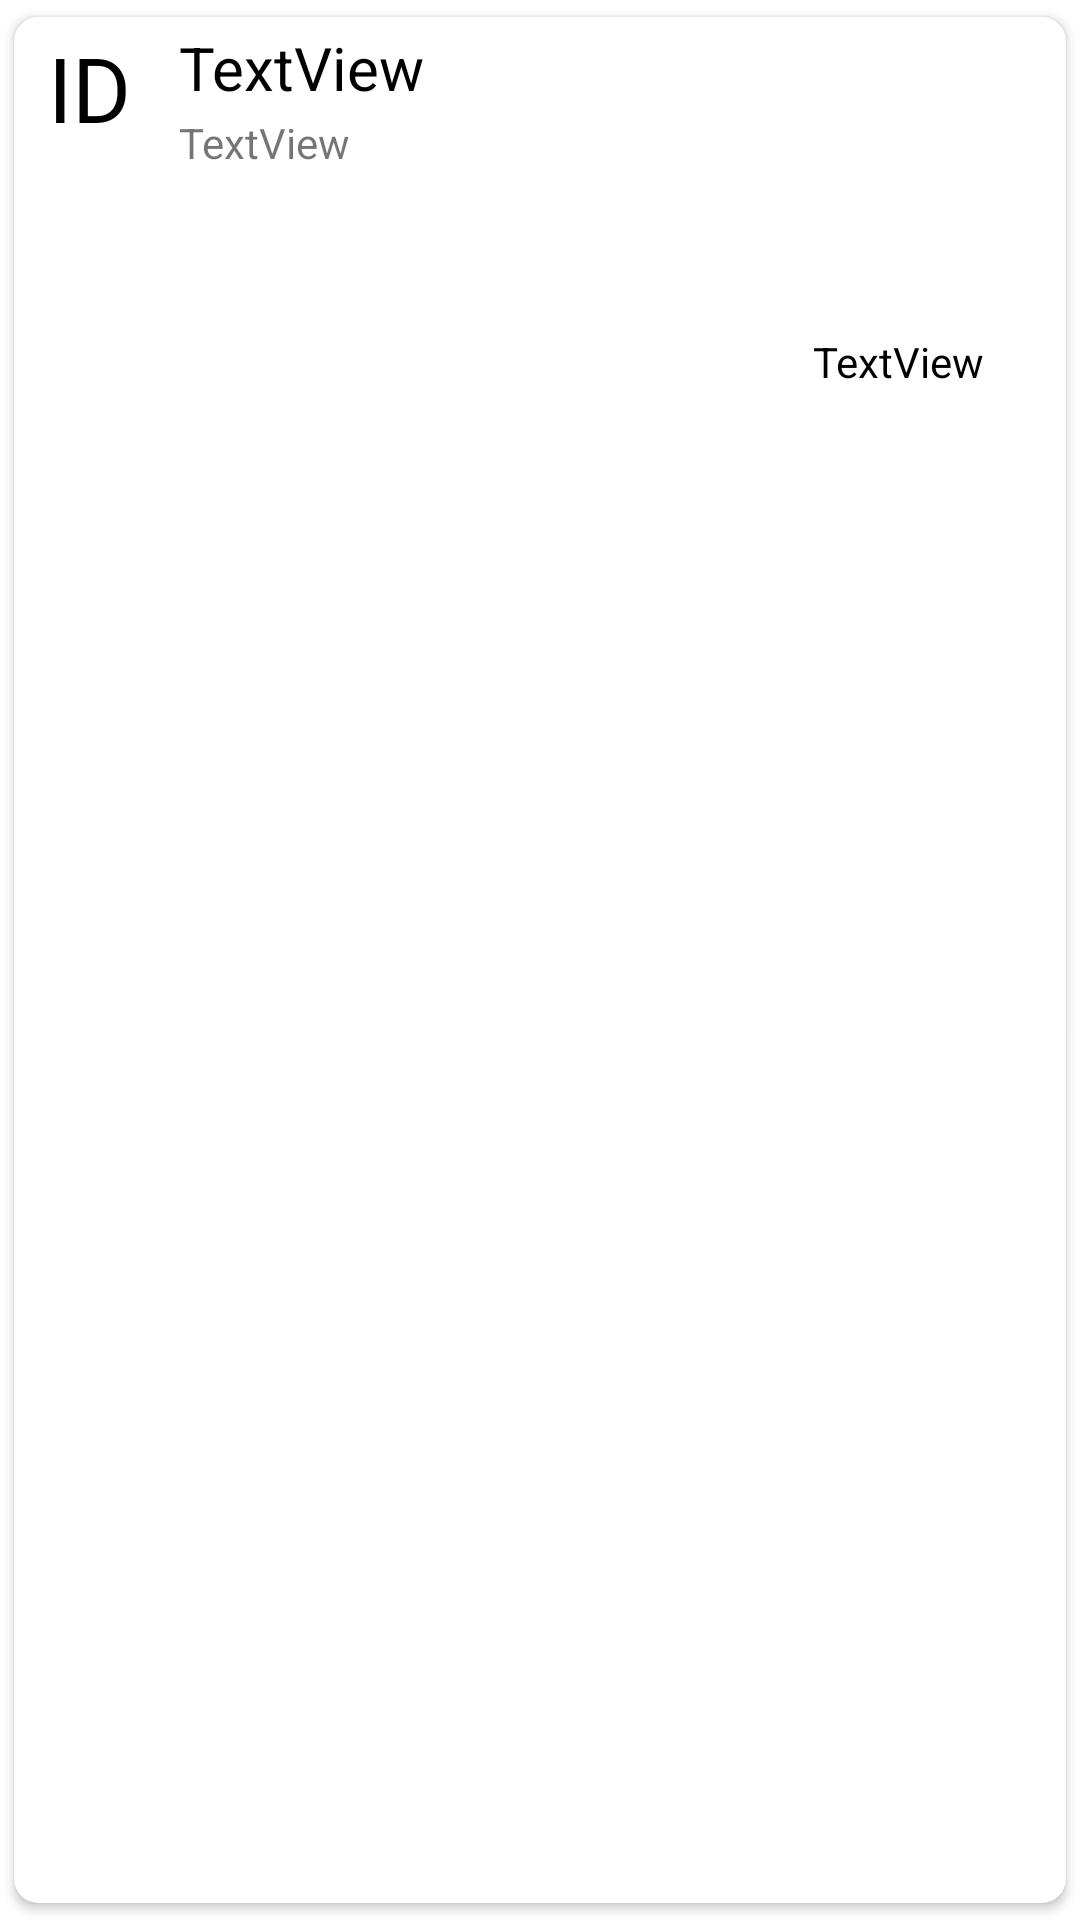

This screen was rendered from an Android layout file. Write that file and the resources it references.
<!-- AndroidManifest.xml: application theme Theme.AndroidStudentRegistrationApp -->
<!-- res/layout/student_item.xml -->
<?xml version="1.0" encoding="utf-8"?>
<androidx.constraintlayout.widget.ConstraintLayout xmlns:android="http://schemas.android.com/apk/res/android"
    xmlns:app="http://schemas.android.com/apk/res-auto"
    xmlns:tools="http://schemas.android.com/tools"
    android:id="@+id/student"
    android:layout_width="match_parent"


    android:layout_height="wrap_content">

    <androidx.cardview.widget.CardView
        android:id="@+id/cardView"
        android:layout_width="match_parent"
        android:layout_height="match_parent"

        android:clickable="true"
        app:cardCornerRadius="8sp"
        app:cardUseCompatPadding="true"

        app:layout_constraintEnd_toEndOf="parent"
        app:layout_constraintHorizontal_bias="0.0"


        app:layout_constraintStart_toStartOf="parent"
        tools:ignore="MissingConstraints"
        tools:layout_editor_absoluteY="31dp">


        <androidx.constraintlayout.widget.ConstraintLayout
            android:layout_width="match_parent"
            android:layout_height="match_parent"
            android:padding="10px">

            <TextView
                android:id="@+id/id"
                android:layout_width="wrap_content"
                android:layout_height="42dp"
                android:layout_marginStart="8sp"
                android:text="ID"
                android:textColor="@color/black"
                android:textSize="30sp"
                app:layout_constraintBottom_toBottomOf="parent"
                app:layout_constraintStart_toStartOf="parent"
                app:layout_constraintTop_toTopOf="parent"
                app:layout_constraintVertical_bias="0.0" />

            <TextView
                android:id="@+id/name"
                android:layout_width="wrap_content"
                android:layout_height="24dp"
                android:layout_marginStart="16dp"
                android:text="TextView"
                android:textColor="@color/black"
                android:textSize="20sp"
                app:layout_constraintStart_toEndOf="@+id/id"
                tools:layout_editor_absoluteY="8dp" />

            <TextView
                android:id="@+id/programmeview"
                android:layout_width="wrap_content"
                android:layout_height="26dp"
                android:layout_marginTop="5dp"
                android:text="TextView"
                app:layout_constraintStart_toStartOf="@+id/name"
                app:layout_constraintTop_toBottomOf="@+id/name" />

            <TextView
                android:id="@+id/gender"
                android:layout_width="wrap_content"
                android:layout_height="wrap_content"
                android:layout_marginEnd="24dp"
                android:text="TextView"
                android:textColor="@color/black"
                app:layout_constraintBottom_toBottomOf="parent"
                app:layout_constraintEnd_toEndOf="parent"
                app:layout_constraintTop_toTopOf="parent"
                app:layout_constraintVertical_bias="0.169" />
        </androidx.constraintlayout.widget.ConstraintLayout>
    </androidx.cardview.widget.CardView>

</androidx.constraintlayout.widget.ConstraintLayout>
<!-- resources referenced by this layout -->
<resources>
  <style name="Theme.AndroidStudentRegistrationApp" parent="Theme.MaterialComponents.DayNight.DarkActionBar">
          
          <item name="colorPrimary">@color/purple_500</item>
          <item name="colorPrimaryVariant">@color/purple_700</item>
          <item name="colorOnPrimary">@color/white</item>
          
          <item name="colorSecondary">@color/teal_200</item>
          <item name="colorSecondaryVariant">@color/teal_700</item>
          <item name="colorOnSecondary">@color/black</item>
          
          <item name="android:statusBarColor">?attr/colorPrimaryVariant</item>
          
      </style>
  <!-- not gathered from this repository: default colours our renderer supplied (Android Studio template values) -->
  <color name="purple_500">#FF6200EE</color>
  <color name="purple_700">#FF3700B3</color>
  <color name="teal_200">#FF03DAC5</color>
  <color name="teal_700">#FF018786</color>
  <color name="black">#FF000000</color>
  <color name="white">#FFFFFFFF</color>
</resources>
